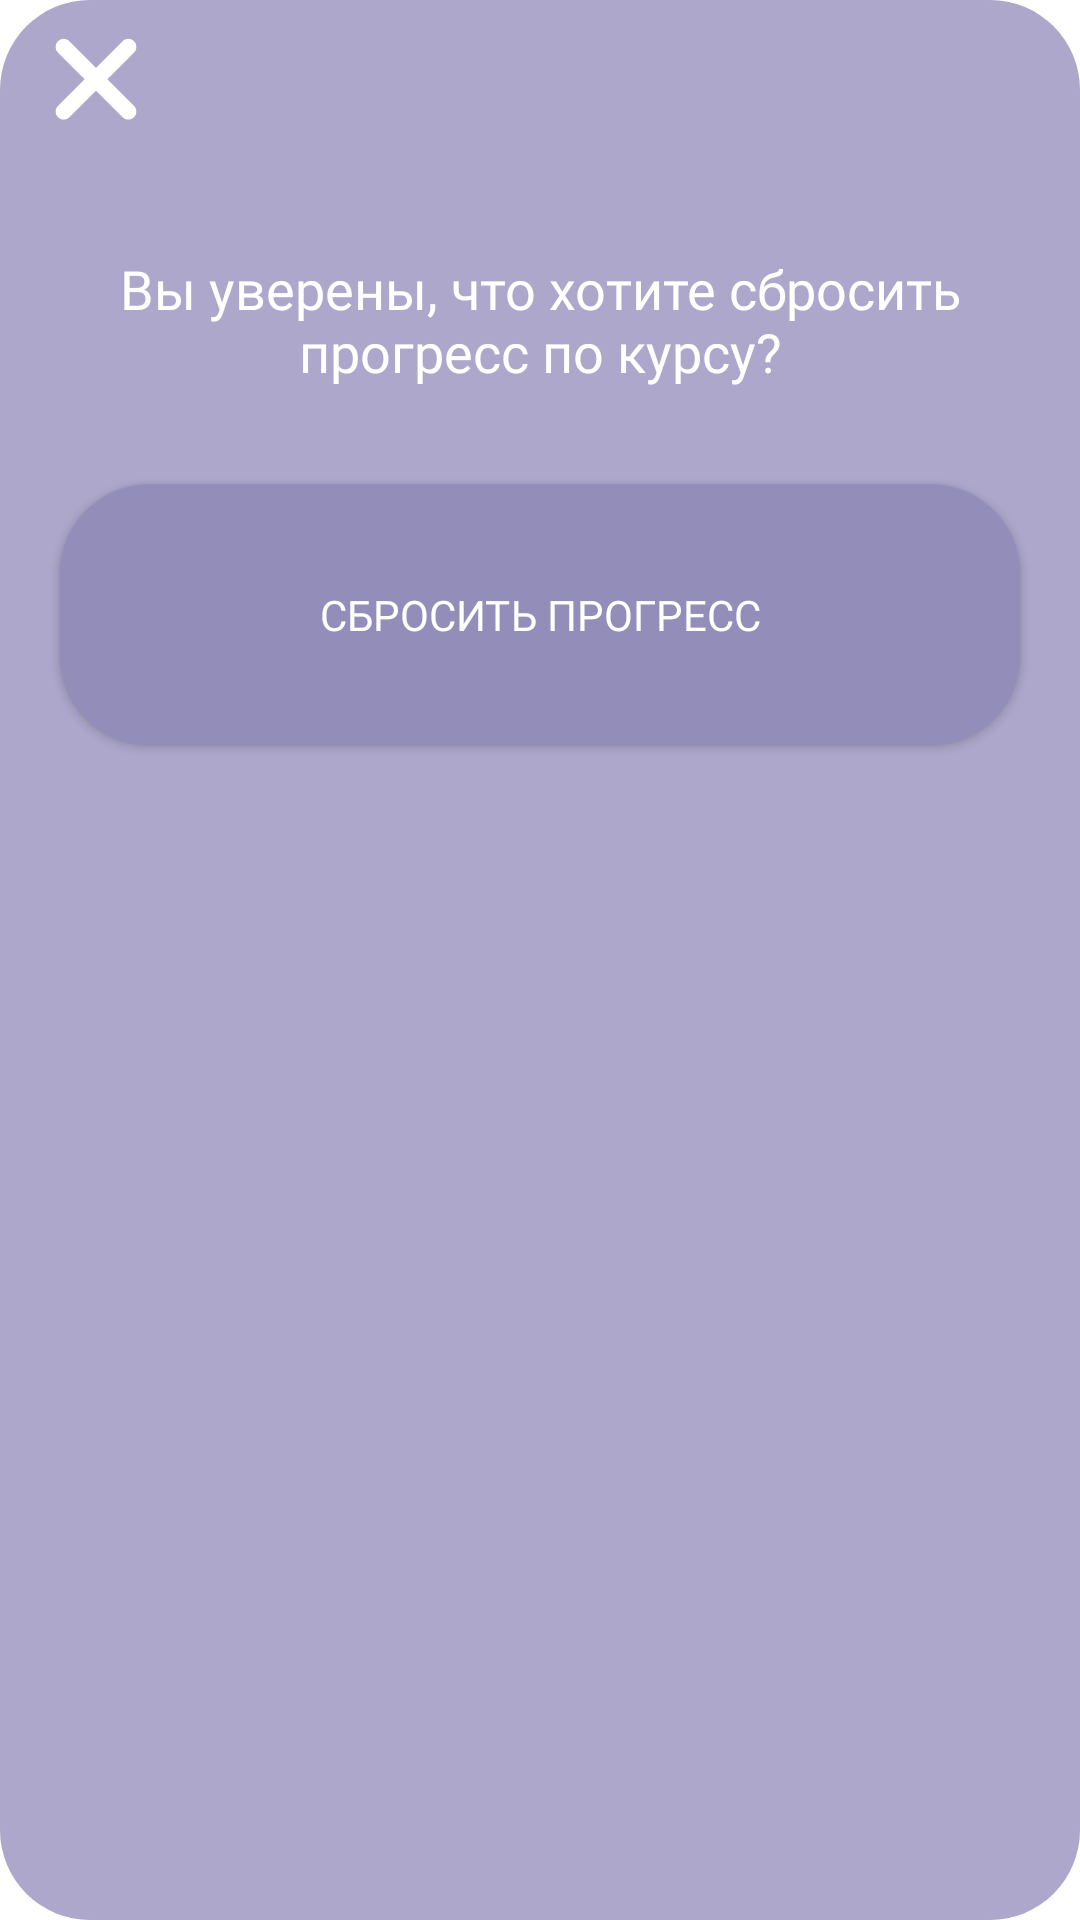

Here is an Android app screen rendered from its layout file. Give the layout XML and the strings, colors and styles it references.
<!-- AndroidManifest.xml: fallback theme Theme.MaterialComponents.DayNight.NoActionBar -->
<!-- res/layout/fragment_reset_progress.xml -->
<?xml version="1.0" encoding="utf-8"?>
<androidx.constraintlayout.widget.ConstraintLayout xmlns:android="http://schemas.android.com/apk/res/android"
    xmlns:app="http://schemas.android.com/apk/res-auto"
    xmlns:tools="http://schemas.android.com/tools"
    android:layout_width="match_parent"
    android:layout_height="match_parent"
    android:background="@drawable/fragment_background"
    tools:context=".presentation.dialogs.meditation.resetProgressDialog.ResetProgressFragment">

    <ImageButton
        android:id="@+id/crossButtonInResetProgressFragment"
        android:layout_width="56dp"
        android:layout_height="56dp"
        android:layout_marginStart="4dp"
        android:layout_marginTop="4dp"
        android:background="@drawable/ic_cross_icon"
        app:layout_constraintStart_toStartOf="parent"
        app:layout_constraintTop_toTopOf="parent" />

    <TextView
        android:id="@+id/textView4"
        android:layout_width="wrap_content"
        android:layout_height="wrap_content"
        android:layout_marginStart="20dp"
        android:layout_marginTop="24dp"
        android:layout_marginEnd="20dp"
        android:fontFamily="@font/montserrat_bold"
        android:text="@string/sure_to_reset_progress"
        android:textAlignment="center"
        android:textColor="@color/white"
        android:textSize="18sp"
        app:layout_constraintEnd_toEndOf="parent"
        app:layout_constraintStart_toStartOf="parent"
        app:layout_constraintTop_toBottomOf="@+id/crossButtonInResetProgressFragment" />

    <androidx.appcompat.widget.AppCompatButton
        android:id="@+id/resetProgressButtonInDialog"
        android:layout_width="0dp"
        android:layout_height="87dp"
        android:layout_marginStart="20dp"
        android:layout_marginTop="32dp"
        android:layout_marginEnd="20dp"
        android:layout_marginBottom="32dp"
        android:background="@drawable/button_background"
        android:fontFamily="@font/montserrat_bold"
        android:text="@string/reset_progress"
        android:textColor="@color/white"
        app:layout_constraintBottom_toBottomOf="parent"
        app:layout_constraintEnd_toEndOf="parent"
        app:layout_constraintStart_toStartOf="parent"
        app:layout_constraintTop_toBottomOf="@+id/textView4"
        app:layout_constraintVertical_bias="0.0" />
</androidx.constraintlayout.widget.ConstraintLayout>
<!-- resources referenced by this layout -->
<resources>
  <color name="white">#FFFFFFFF</color>
  <!-- drawable button_background (drawable) -->
  <?xml version="1.0" encoding="utf-8"?>
  <shape android:shape="rectangle"
      xmlns:android="http://schemas.android.com/apk/res/android">
  
      <solid android:color="@color/purple_brighter"/>
  
      <corners android:radius="30dp" />
  
  
  </shape>
  <!-- drawable fragment_background (drawable) -->
  <?xml version="1.0" encoding="utf-8"?>
  <shape android:shape="rectangle"
      xmlns:android="http://schemas.android.com/apk/res/android">
  
      <solid android:color="@color/purple"/>
  
      <corners android:radius="30dp" />
  
  
  </shape>
  <!-- drawable ic_cross_icon (drawable) -->
  <vector xmlns:android="http://schemas.android.com/apk/res/android"
      android:width="700dp"
      android:height="700dp"
      android:viewportWidth="700"
      android:viewportHeight="700">
    <path
        android:fillColor="@color/white"
        android:pathData="m508.39,121.61c-13.121,-13.121 -34.395,-13.121 -47.516,0l-110.88,110.88 -110.88,-110.88c-13.121,-13.121 -34.395,-13.121 -47.516,0s-13.121,34.395 0,47.52l110.88,110.88 -110.88,110.88c-13.121,13.121 -13.121,34.395 0,47.52 13.121,13.121 34.395,13.121 47.52,0l110.88,-110.88 110.88,110.88c13.121,13.121 34.395,13.121 47.516,0 13.121,-13.121 13.121,-34.395 0,-47.52l-110.88,-110.88 110.88,-110.88c13.121,-13.121 13.121,-34.395 0,-47.52z"/>
  </vector>
  <string name="reset_progress">Сбросить прогресс</string>
  <string name="sure_to_reset_progress">Вы уверены, что хотите сбросить прогресс по курсу?</string>
  <color name="purple_brighter">#938DB9</color>
  <color name="purple">#ACA7CB</color>
</resources>
